The GitHub repository Amram15/RadarTesting contains a labelled image folder "Learning" with 6 categories: drinking, falling, picking up, sitting, standing, walking. Examples follow, each with its label.

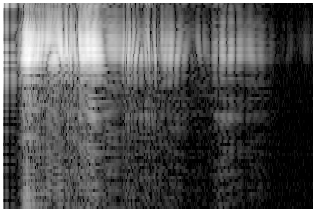
Label: standing

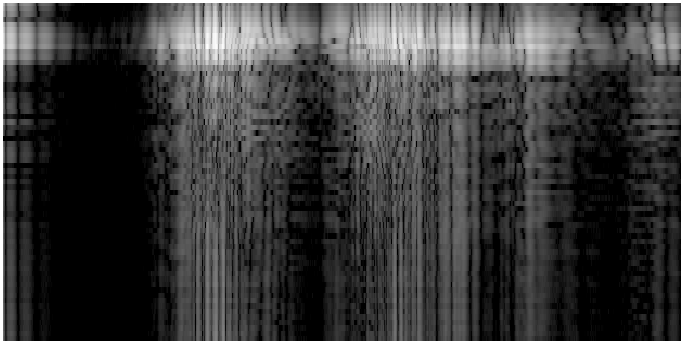
Label: picking up

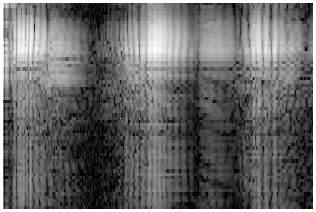
Label: drinking

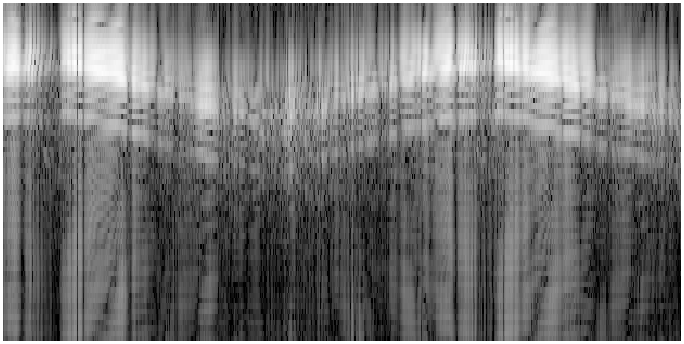
Label: walking

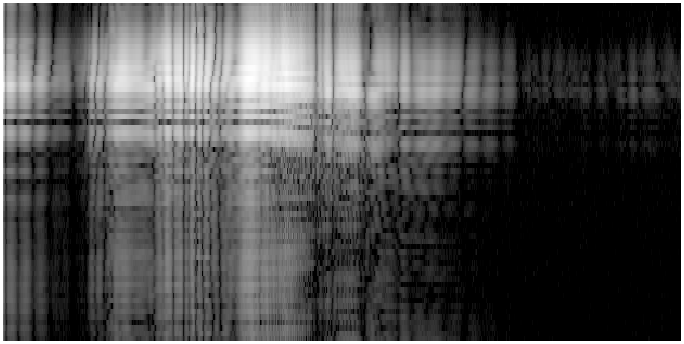
Label: sitting

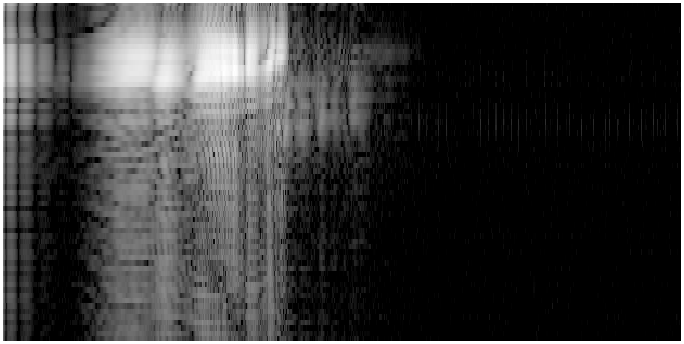
Label: falling
